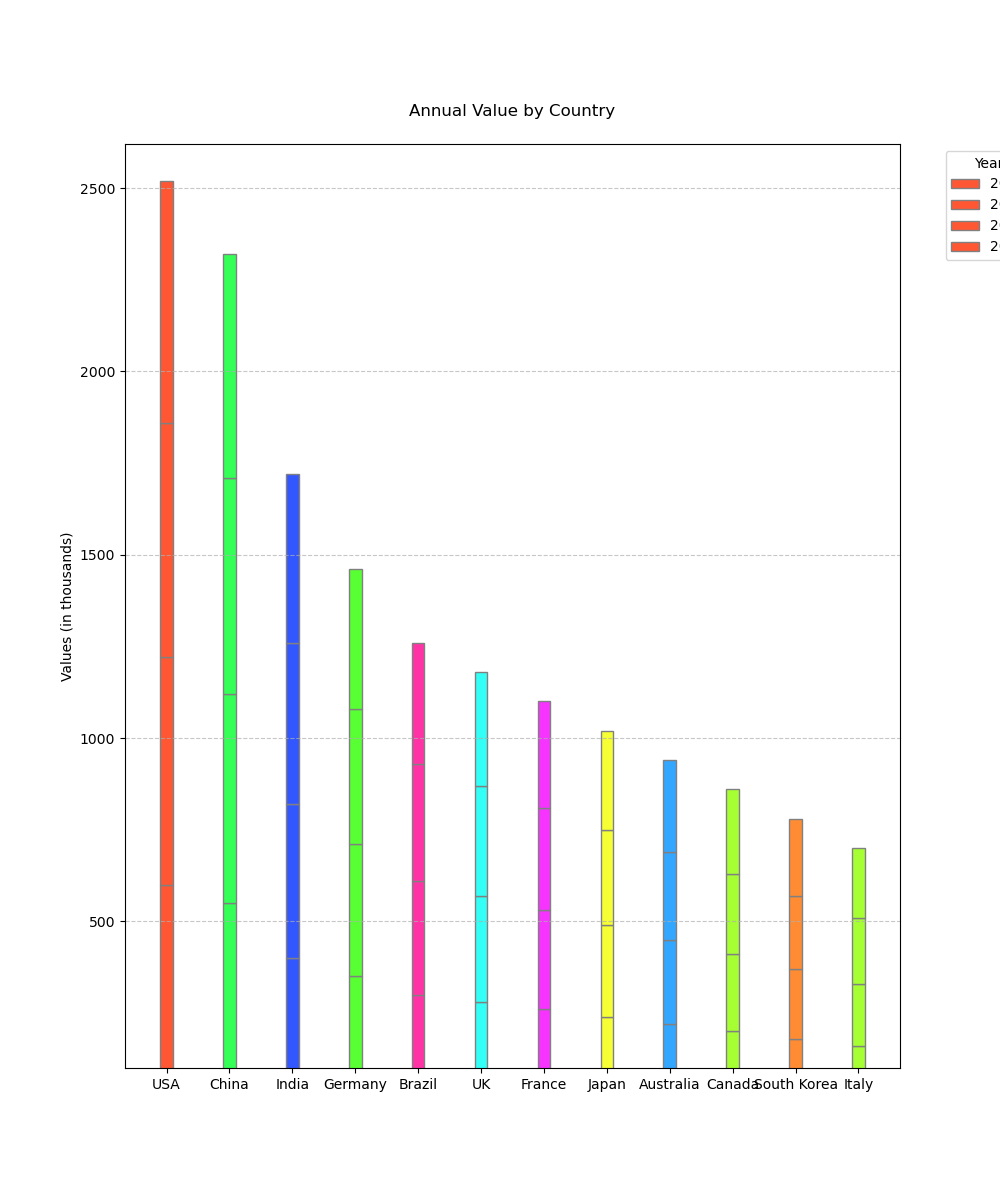

The file beside this chart, header and first rows:
countries, 2020, 2021, 2022, 2023
USA, 600, 620, 640, 660
China, 550, 570, 590, 610
India, 400, 420, 440, 460
Germany, 350, 360, 370, 380
Brazil, 300, 310, 320, 330
UK, 280, 290, 300, 310
France, 260, 270, 280, 290
Japan, 240, 250, 260, 270
Australia, 220, 230, 240, 250
Canada, 200, 210, 220, 230
South Korea, 180, 190, 200, 210
Italy, 160, 170, 180, 190
